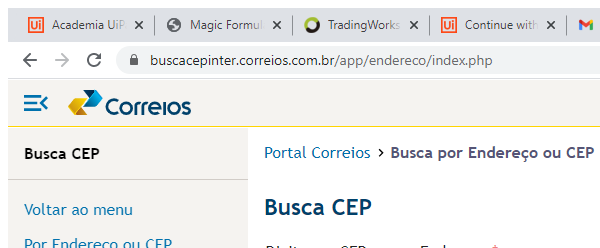
Task: Reframework da Extração de CEP's
Workflow: Extract_Correios

Step 1: Attach Browser 'chrome.exe  Busca CEP' in window 'Busca CEP' (chrome.exe)

Step 2: type [in_TransactionItem.ToString] into the text box (no picture)

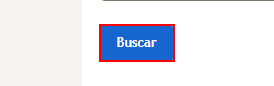
Step 3: click on the button 'btn_pesquisar'

Step 4: get-text from the element 'mensagem-resultado' (no picture)

Step 5 [then]: click on the button 'btn_voltar' (no picture)

Step 6 [else]: get-text from the table cell (no picture)

Step 7 [then]: click on the button 'btn_voltar' (no picture)

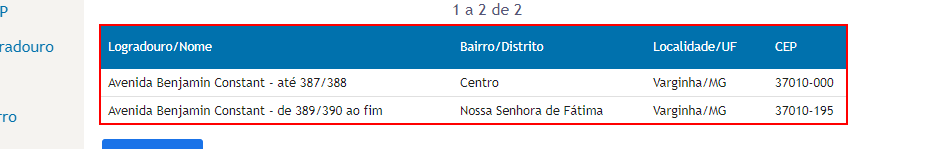
Step 8 [else]: get-text from the table